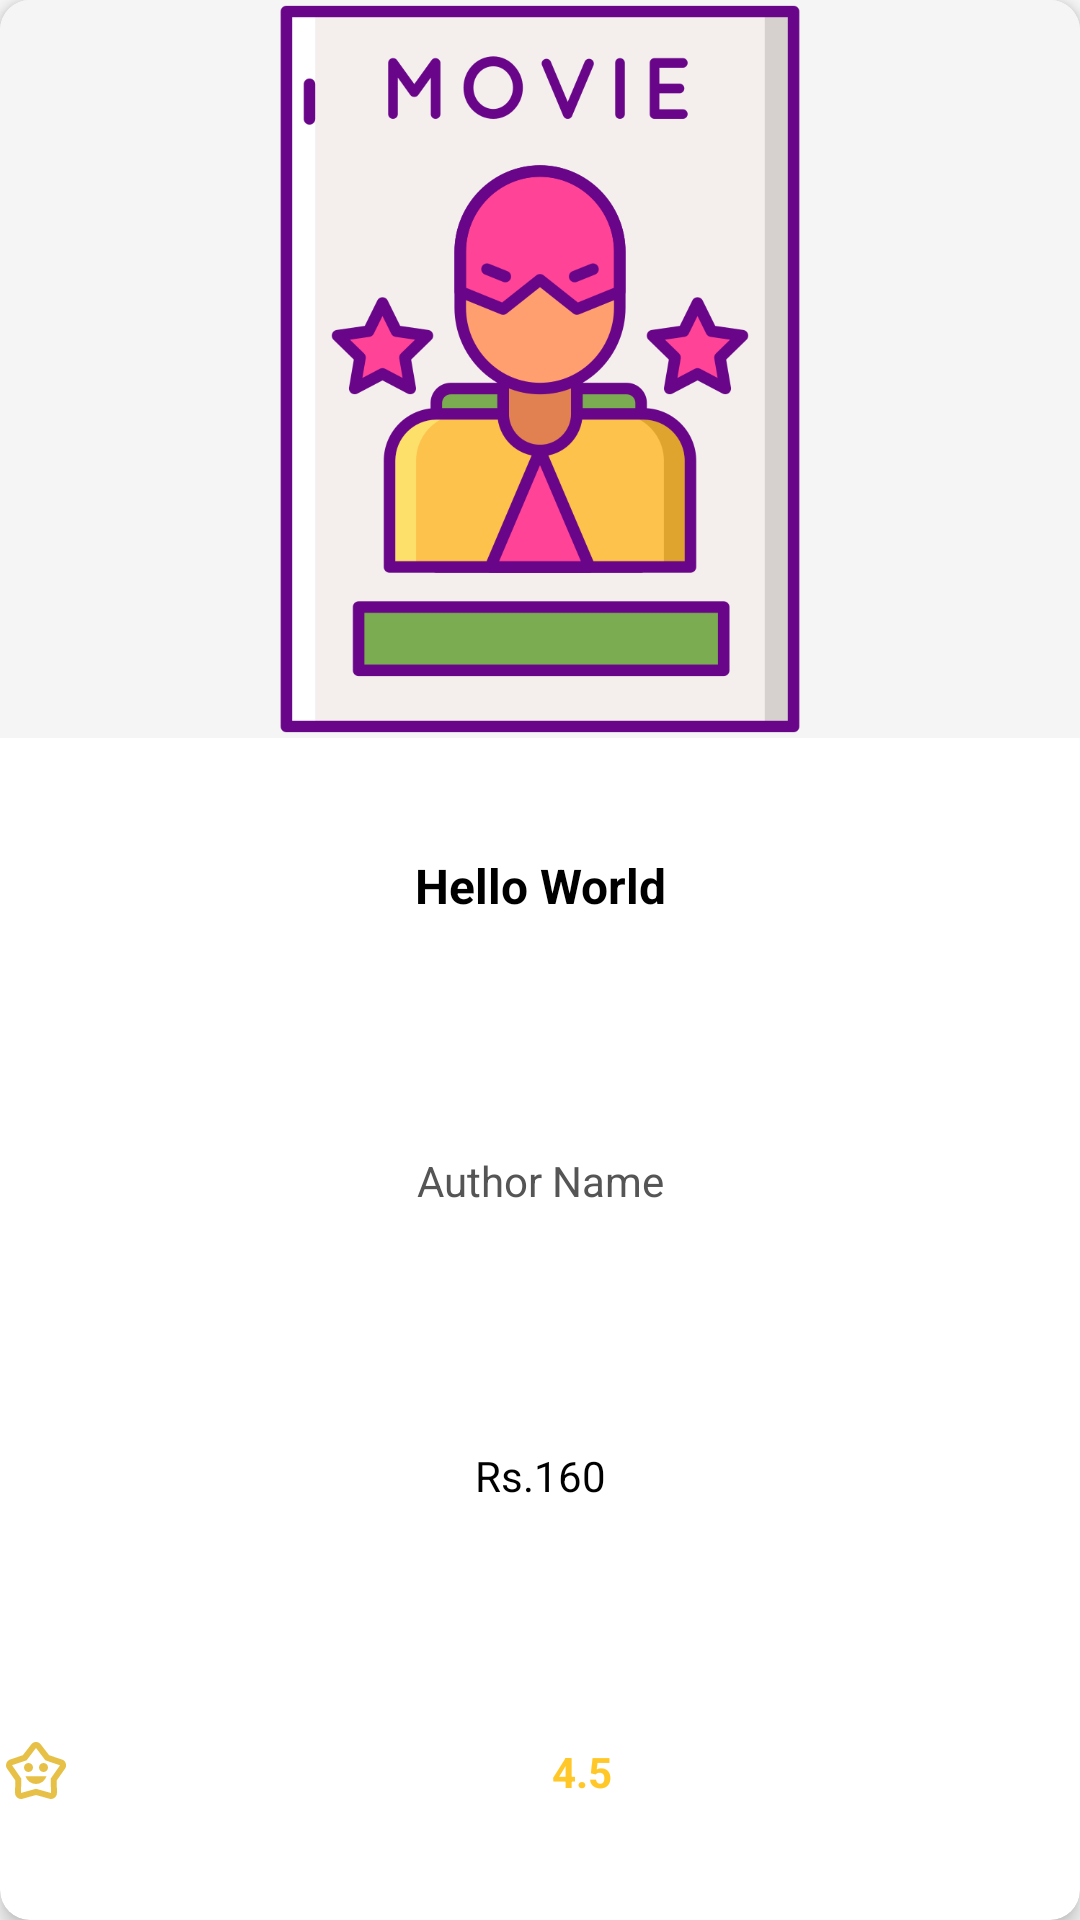

Produce the Android XML layout that renders to this screen, including the resource entries it uses.
<!-- AndroidManifest.xml: application theme Theme.App -->
<!-- res/layout/recycler_favourite_single_row.xml -->
<?xml version="1.0" encoding="utf-8"?>
<androidx.cardview.widget.CardView
    xmlns:android="http://schemas.android.com/apk/res/android"
    xmlns:app="http://schemas.android.com/apk/res-auto"
    android:layout_width="match_parent"
    android:layout_height="200dp"
    android:layout_margin="4dp"
    android:background="#ffffff"
    app:cardCornerRadius="10dp"
    app:cardElevation="4dp">

    <LinearLayout
        android:id="@+id/llFavContent"
        android:layout_width="match_parent"
        android:layout_height="match_parent"
        android:orientation="vertical"
        android:weightSum="13">

        <ImageView
            android:id="@+id/imgFavMovieImage"
            android:layout_width="match_parent"
            android:layout_height="0dp"
            android:layout_weight="5"
            android:background="#f5f5f5"
            android:scaleType="fitCenter"
            android:src="@drawable/default_image"/>

        <TextView
            android:id="@+id/txtFavMovieTitle"
            android:layout_width="match_parent"
            android:layout_height="0dp"
            android:layout_weight="2"
            android:gravity="center"
            android:text="Hello World"
            android:textColor="#000000"
            android:textSize="16sp"
            android:textStyle="bold"/>

        <TextView
            android:id="@+id/txtFavMovieAuthor"
            android:layout_width="match_parent"
            android:layout_height="0dp"
            android:layout_weight="2"
            android:gravity="center"
            android:text="Author Name"
            android:textColor="#555555"
            android:textSize="14sp"/>

        <TextView
            android:id="@+id/txtFavMoviePrice"
            android:layout_width="match_parent"
            android:layout_height="0dp"
            android:layout_weight="2"
            android:gravity="center"
            android:text="Rs.160"
            android:textColor="#000000"
            android:textSize="14sp"/>

        <TextView
            android:id="@+id/txtFavMovieRating"
            android:layout_width="match_parent"
            android:layout_height="0dp"
            android:layout_weight="2"
            android:gravity="center"
            android:text="4.5"
            android:textColor="#ffc828"
            android:textSize="14sp"
            android:textStyle="bold"
            android:drawableStart="@drawable/ic_ratings"
            android:drawablePadding="4dp"/>

    </LinearLayout>

</androidx.cardview.widget.CardView>
<!-- resources referenced by this layout -->
<resources>
  <!-- drawable default_image: png bitmap (drawable, 54288 bytes) -->
  <!-- drawable ic_ratings (drawable-anydpi) -->
  <vector xmlns:android="http://schemas.android.com/apk/res/android"
      android:width="24dp"
      android:height="24dp"
      android:viewportWidth="960"
      android:viewportHeight="960"
      android:tint="#E1B218"
      android:alpha="0.8">
    <path
        android:fillColor="@android:color/white"
        android:pathData="M565.5,611.5Q603,583 620,538L340,538Q357,583 394.5,611.5Q432,640 480,640Q528,640 565.5,611.5ZM422.5,462.5Q440,445 440,420Q440,395 422.5,377.5Q405,360 380,360Q355,360 337.5,377.5Q320,395 320,420Q320,445 337.5,462.5Q355,480 380,480Q405,480 422.5,462.5ZM622.5,462.5Q640,445 640,420Q640,395 622.5,377.5Q605,360 580,360Q555,360 537.5,377.5Q520,395 520,420Q520,445 537.5,462.5Q555,480 580,480Q605,480 622.5,462.5ZM305,256L417,111Q429,95 445.5,87.5Q462,80 480,80Q498,80 514.5,87.5Q531,95 543,111L655,256L825,313Q851,321 866,342.5Q881,364 881,390Q881,402 877.5,414Q874,426 866,437L756,593L760,757Q761,792 737,816Q713,840 681,840Q679,840 659,837L480,787L301,837Q296,839 290,839.5Q284,840 279,840Q247,840 223,816Q199,792 200,757L204,592L95,437Q87,426 83.5,414Q80,402 80,390Q80,365 94.5,343.5Q109,322 135,313L305,256ZM354,325L160,389Q160,389 160,389Q160,389 160,389L284,568L280,759Q280,759 280,759Q280,759 280,759L480,704L680,760Q680,760 680,760Q680,760 680,760L676,568L800,391Q800,391 800,391Q800,391 800,391L606,325L480,160Q480,160 480,160Q480,160 480,160L354,325ZM480,460L480,460Q480,460 480,460Q480,460 480,460L480,460L480,460Q480,460 480,460Q480,460 480,460L480,460L480,460Q480,460 480,460Q480,460 480,460L480,460L480,460Q480,460 480,460Q480,460 480,460L480,460L480,460Q480,460 480,460Q480,460 480,460Z"/>
  </vector>
  <style name="Theme.App" parent="Theme.AppCompat.Light.NoActionBar">
  
          <item name="colorPrimary">@color/purple_500</item>
          <item name="colorPrimaryDark">@color/purple_700</item>
          <item name="colorAccent">@color/teal_200</item>
  
      </style>
  <color name="purple_500">#FF6200EE</color>
  <color name="purple_700">#FF3700B3</color>
  <color name="teal_200">#FF03DAC5</color>
</resources>
